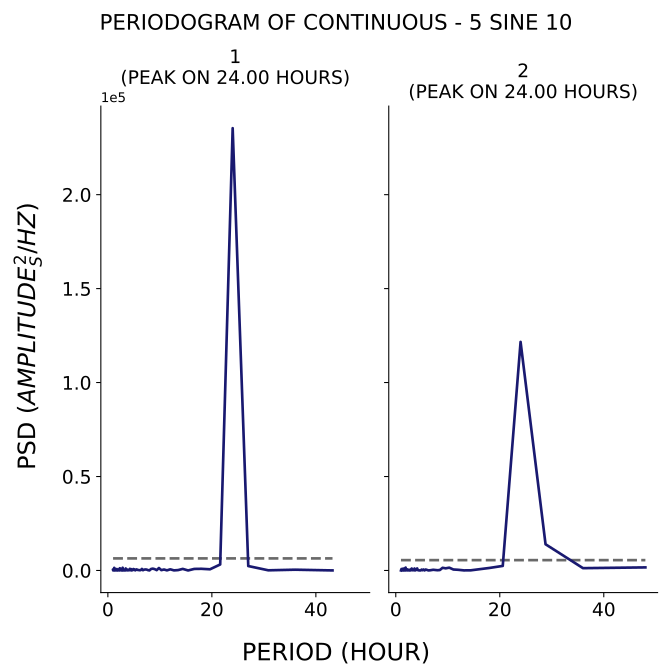

The table this chart was drawn from, first rows:
test, period, psd
1, 43.2, 30.45
1, 36.0, 415.6
1, 30.86, 87.62
1, 27.0, 2361
1, 24.0, 235365
1, 21.6, 3194
1, 19.64, 630
1, 18.0, 887.1
1, 16.62, 829
1, 15.43, 11.56
1, 14.4, 839.9
1, 13.5, 205.8
1, 12.71, 55.65
1, 12.0, 617
1, 11.37, 62.12
1, 10.8, 514.6
1, 10.29, 185.7
1, 9.818, 1305
1, 9.391, 184.3
1, 9.0, 715.9
1, 8.64, 978.7
1, 8.308, 800.5
1, 8.0, 43.23
1, 7.714, 187.1
1, 7.448, 483.4
1, 7.2, 536.6
1, 6.968, 437.8
1, 6.75, 144.6
1, 6.545, 818.1
1, 6.353, 253.2
1, 6.171, 124.6
1, 6.0, 170.7
1, 5.838, 170.9
1, 5.684, 312.4
1, 5.538, 585.9
1, 5.4, 346.6
1, 5.268, 75
1, 5.143, 593.5
1, 5.023, 266
1, 4.909, 764.7
1, 4.8, 375.7
1, 4.696, 170.7
1, 4.596, 13.81
1, 4.5, 699.2
1, 4.408, 115.5
1, 4.32, 678.7
1, 4.235, 881.7
1, 4.154, 150.4
1, 4.075, 440
1, 4.0, 104.8
1, 3.927, 123.3
1, 3.857, 120.7
1, 3.789, 64.79
1, 3.724, 498.6
1, 3.661, 328.2
1, 3.6, 571.2
1, 3.541, 100.4
1, 3.484, 503.8
1, 3.429, 1063
1, 3.375, 26.74
... 294 more rows
